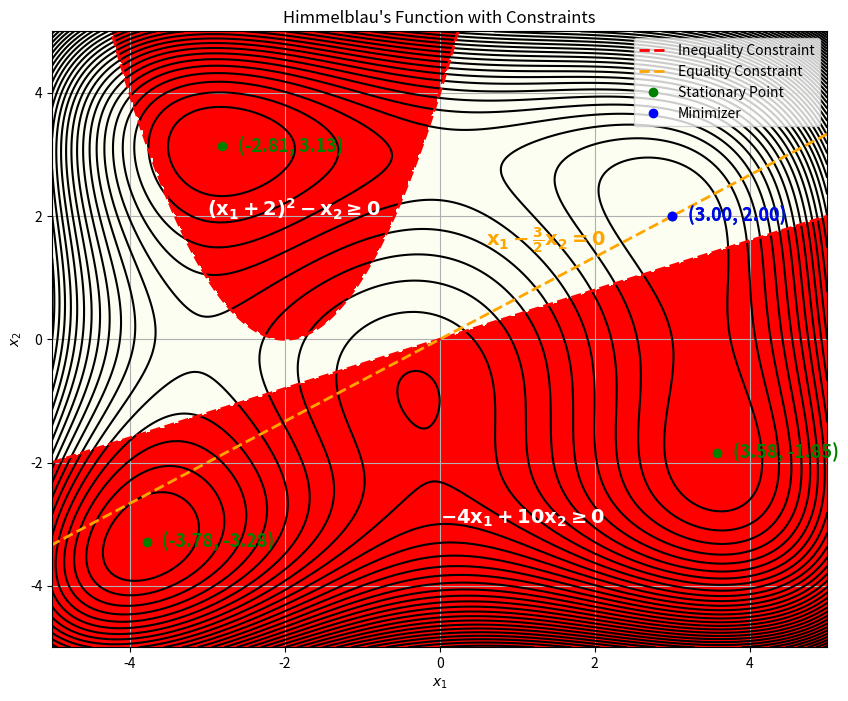

The script that saved this image:
import numpy as np
import matplotlib.pyplot as plt
from matplotlib.lines import Line2D
from scipy.optimize import minimize

# Define the Himmelblau function
def f(x):
    return (x[0]**2 + x[1] - 11)**2 + (x[0] + x[1]**2 - 7)**2

def constraint_eq(x):
    return x[0] - 3/2 * x[1]

def constraint_ineq1(x):
    return (x[0] + 2)**2 - x[1]

def constraint_ineq2(x):
    return -4*x[0] + 10*x[1]

# Grid for plotting
x = np.linspace(-5, 5, 400)
y = np.linspace(-5, 5, 400)
X, Y = np.meshgrid(x, y)
Z = f([X, Y])

# Evaluate constraints on the grid
ineq1 = (X + 2)**2 - Y >= 0
ineq2 = -4*X + 10*Y >= 0
eq = np.isclose(X - 3/2 * Y, 0)

feasible = ineq1 & ineq2 & eq

# Plotting
plt.figure(figsize=(10, 8))
contours = plt.contour(X, Y, Z, levels=50, colors='black')

# Highlight feasible region
plt.contourf(X, Y, feasible, levels=1, colors=['#e7f776'], alpha=0.1)

# Plot constraint lines/bounds
plt.contour(X, Y, (X + 2)**2 - Y, levels=[0], colors='red', linestyles='--', linewidths=2)
plt.contour(X, Y, -4*X + 10*Y, levels=[0], colors='red', linestyles='--', linewidths=2)
plt.contour(X, Y, constraint_eq([X, Y]), levels=[0], colors='orange', linestyles='--', linewidths=2)

# Masked array: 1 where constraint is satisfied, np.nan elsewhere
red_region = np.where((X + 2)**2 - Y >= 0, np.nan, 1)
blue_region = np.where(-4*X + 10*Y >= 0, np.nan, 1)

# Now plot them
plt.contourf(
    X, Y,
    red_region,
    colors=['#ff0000'],  # pure red
    alpha=1,
    extend='neither',
    label='Inequality'
)
plt.contourf(
    X, Y,
    blue_region,
    colors=['#ff0000'],  # pure red
)

# Labels for constraints
plt.text(-3, 2, r'$\mathbf{(x_1 + 2)^2 - x_2 \geq 0}$', color='white', fontsize=14)
plt.text(0, -3, r'$\mathbf{-4x_1 + 10x_2 \geq 0}$', color='white', fontsize=14)
plt.text(0.6, 1.5, r'$\mathbf{x_1 - \frac{3}{2} x_2 = 0}$', color='orange', fontsize=14)

# Find stationary point(s) with constraints
constraints = [
    {'type': 'eq', 'fun': constraint_eq},
    {'type': 'ineq', 'fun': constraint_ineq1},
    {'type': 'ineq', 'fun': constraint_ineq2}
]

# List of initial guesses
initial_guesses = [
    np.array([1.0, -1.0]),
    np.array([-2.0, 3.0]),
    np.array([3.0, 2.0]),
    np.array([-3.0, -3.0])
]

# Run optimization for each initial guess and plot the results
for x0 in initial_guesses:
    res = minimize(f, x0, method='SLSQP')
    if res.success:
        x_opt = res.x
        plt.plot(x_opt[0], x_opt[1], 'go', label='Stationary Points')
        plt.text(
            x_opt[0] + 0.2, x_opt[1],
            f'({x_opt[0]:.2f}, {x_opt[1]:.2f})',
            color='green',
            fontsize=13,
            fontweight='bold',
            ha='left',
            va='center'
        )
    else:
        print("Optimization failed:", res.message)

#Run optimization for constraints
x0 = np.array([0.0, 0.0])  # initial guess
res = minimize(f, x0, method='SLSQP', constraints=constraints)
if res.success:
    x_opt = res.x
    plt.plot(x_opt[0], x_opt[1], 'bo', label='Minimum Point')
    plt.text(
        x_opt[0] + 0.2, x_opt[1],
        f'({x_opt[0]:.2f}, {x_opt[1]:.2f})',
        color='blue',
        fontsize=13,
        fontweight='bold',
        ha='left',
        va='center'
    )

plt.xlabel('$x_1$')
plt.ylabel('$x_2$')
plt.title('Himmelblau\'s Function with Constraints')

# Custom legend handles
red_constraint = Line2D([0], [0], color='red', linestyle='--', linewidth=2, label='Inequality Constraint')
black_constraint = Line2D([0], [0], color='orange', linestyle='--', linewidth=2, label='Equality Constraint')
green_point = Line2D([0], [0], marker='o', color='green', linestyle='None', label='Stationary Point')
blue_point = Line2D([0], [0], marker='o', color='blue', linestyle='None', label='Minimizer')

# Add them to the legend
plt.legend(handles=[red_constraint, black_constraint, green_point, blue_point])
plt.grid(True)
plt.show()
